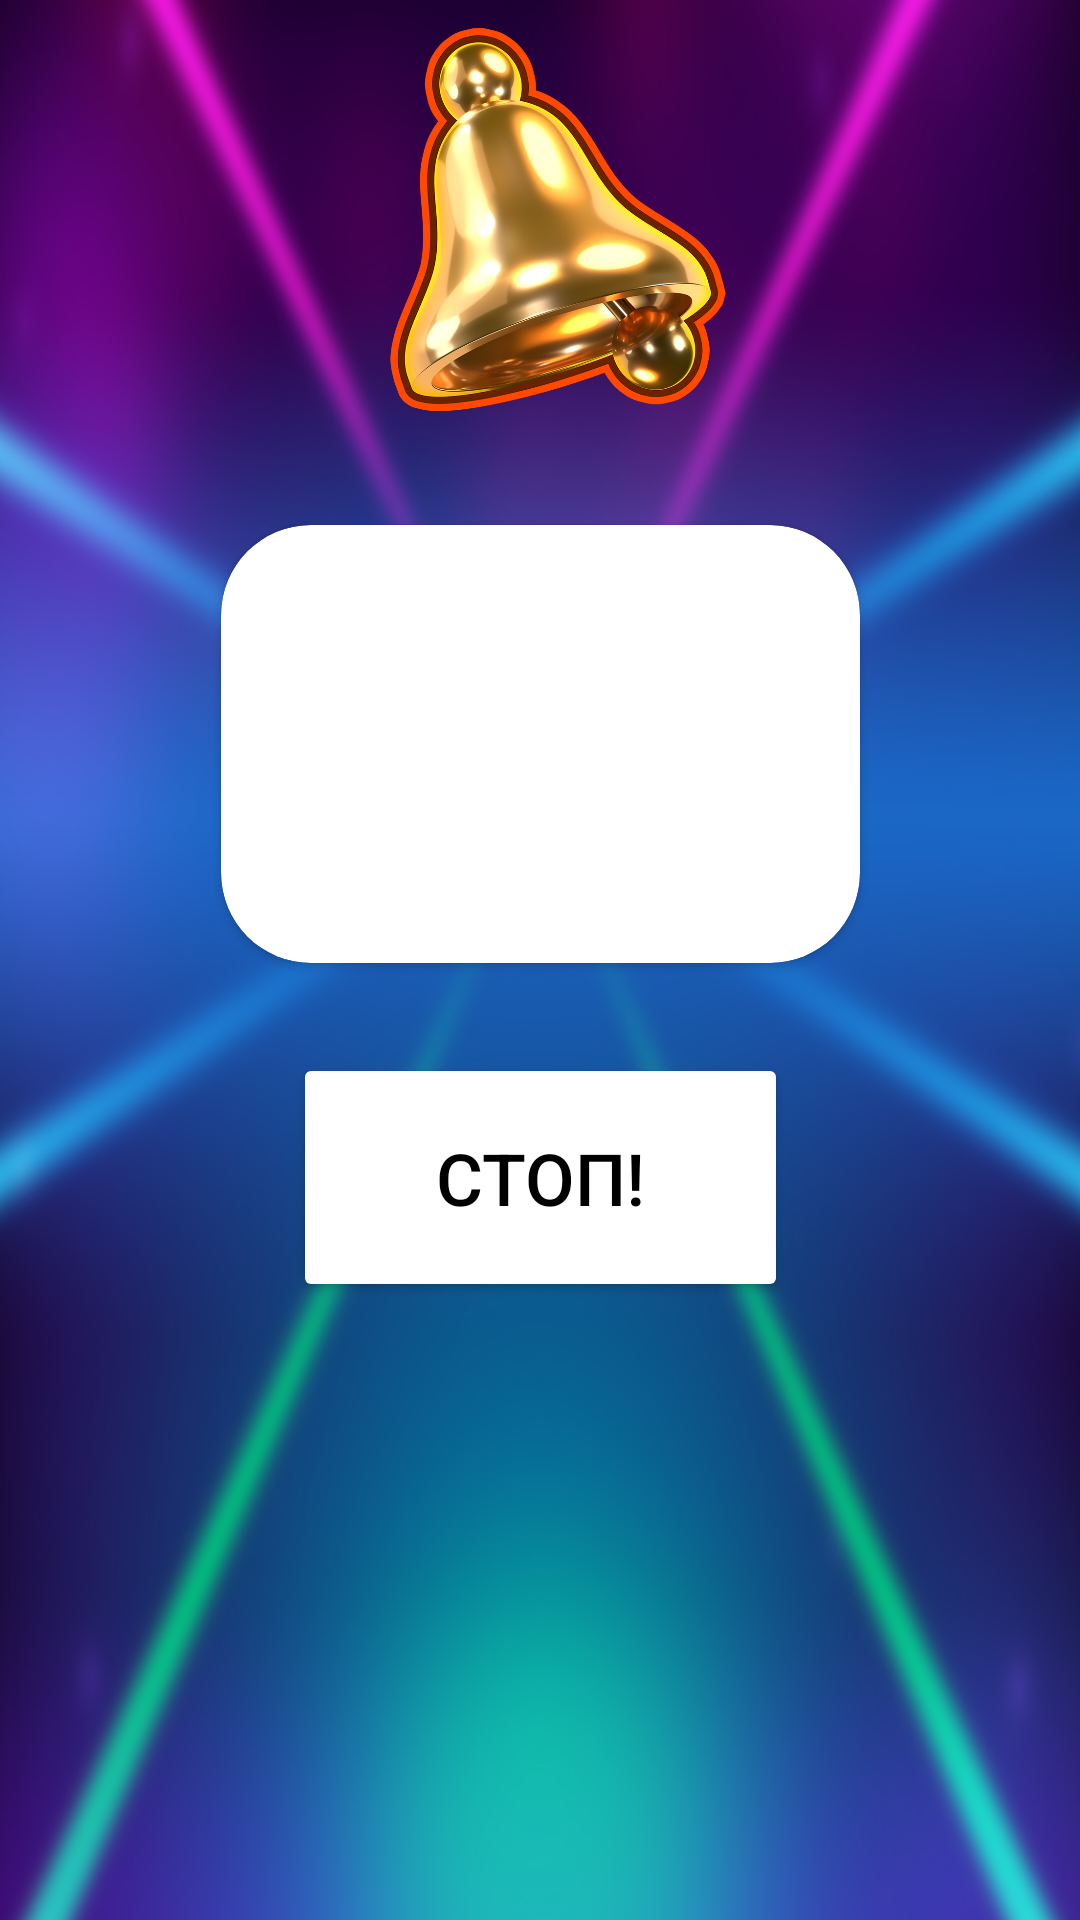

Produce the Android XML layout that renders to this screen, including the resource entries it uses.
<!-- AndroidManifest.xml: application theme Theme.GameSpy2 -->
<!-- res/layout/time_fragment.xml -->
<?xml version="1.0" encoding="utf-8"?>
<androidx.constraintlayout.widget.ConstraintLayout xmlns:android="http://schemas.android.com/apk/res/android"
    xmlns:app="http://schemas.android.com/apk/res-auto"
    xmlns:tools="http://schemas.android.com/tools"
    android:layout_width="match_parent"
    android:layout_height="match_parent"
    android:background="@drawable/back"
    tools:context=".ui.time.TimeFragment">

    <androidx.cardview.widget.CardView
        android:id="@+id/cardView"
        android:layout_width="213dp"
        android:layout_height="146dp"
        android:layout_gravity="center"
        android:layout_marginBottom="30dp"
        app:cardCornerRadius="30dp"
        app:layout_constraintBottom_toTopOf="@+id/new_button"
        app:layout_constraintEnd_toEndOf="parent"
        app:layout_constraintStart_toStartOf="parent"
        app:layout_constraintTop_toBottomOf="@+id/imageView6">

        <TextView
            android:id="@+id/time_text"
            android:layout_width="wrap_content"
            android:layout_height="wrap_content"
            android:layout_gravity="center"
            android:textColor="@color/pink"
            android:textSize="25sp"
            android:textStyle="bold" />
    </androidx.cardview.widget.CardView>

    <Button
        android:id="@+id/new_button"
        android:layout_width="165dp"
        android:layout_height="83dp"
        android:layout_marginBottom="206dp"
        android:backgroundTint="@color/pink"
        android:text="Стоп!"
        android:textColor="@color/black"
        android:textSize="24sp"
        app:layout_constraintBottom_toBottomOf="parent"
        app:layout_constraintEnd_toEndOf="parent"
        app:layout_constraintStart_toStartOf="parent"
        app:layout_constraintTop_toBottomOf="@+id/cardView" />

    <ImageView
        android:id="@+id/imageView6"
        android:layout_width="0dp"
        android:layout_height="0dp"
        android:layout_marginStart="72dp"
        android:layout_marginEnd="72dp"
        android:layout_marginBottom="12dp"
        android:src="@drawable/time"
        app:layout_constraintBottom_toTopOf="@+id/cardView"
        app:layout_constraintEnd_toEndOf="parent"
        app:layout_constraintStart_toStartOf="parent"
        app:layout_constraintTop_toTopOf="parent" />


</androidx.constraintlayout.widget.ConstraintLayout>
<!-- resources referenced by this layout -->
<resources>
  <!-- drawable back: jpg bitmap (drawable, 532920 bytes) -->
  <!-- drawable time: png bitmap (drawable, 459211 bytes) -->
  <style name="Theme.GameSpy2" parent="Theme.MaterialComponents.DayNight.DarkActionBar">
          
          <item name="colorPrimary">@color/purple_500</item>
          <item name="colorPrimaryVariant">@color/purple_700</item>
          <item name="colorOnPrimary">@color/white</item>
          
          <item name="colorSecondary">@color/teal_200</item>
          <item name="colorSecondaryVariant">@color/teal_700</item>
          <item name="colorOnSecondary">@color/black</item>
          
          <item name="android:statusBarColor" tools:targetApi="l">?attr/colorPrimaryVariant</item>
          
      </style>
  <!-- not gathered from this repository: default colours our renderer supplied (Android Studio template values) -->
  <color name="purple_500">#FF6200EE</color>
  <color name="purple_700">#FF3700B3</color>
  <color name="teal_200">#FF03DAC5</color>
  <color name="teal_700">#FF018786</color>
  <color name="black">#FF000000</color>
  <color name="white">#FFFFFFFF</color>
</resources>
